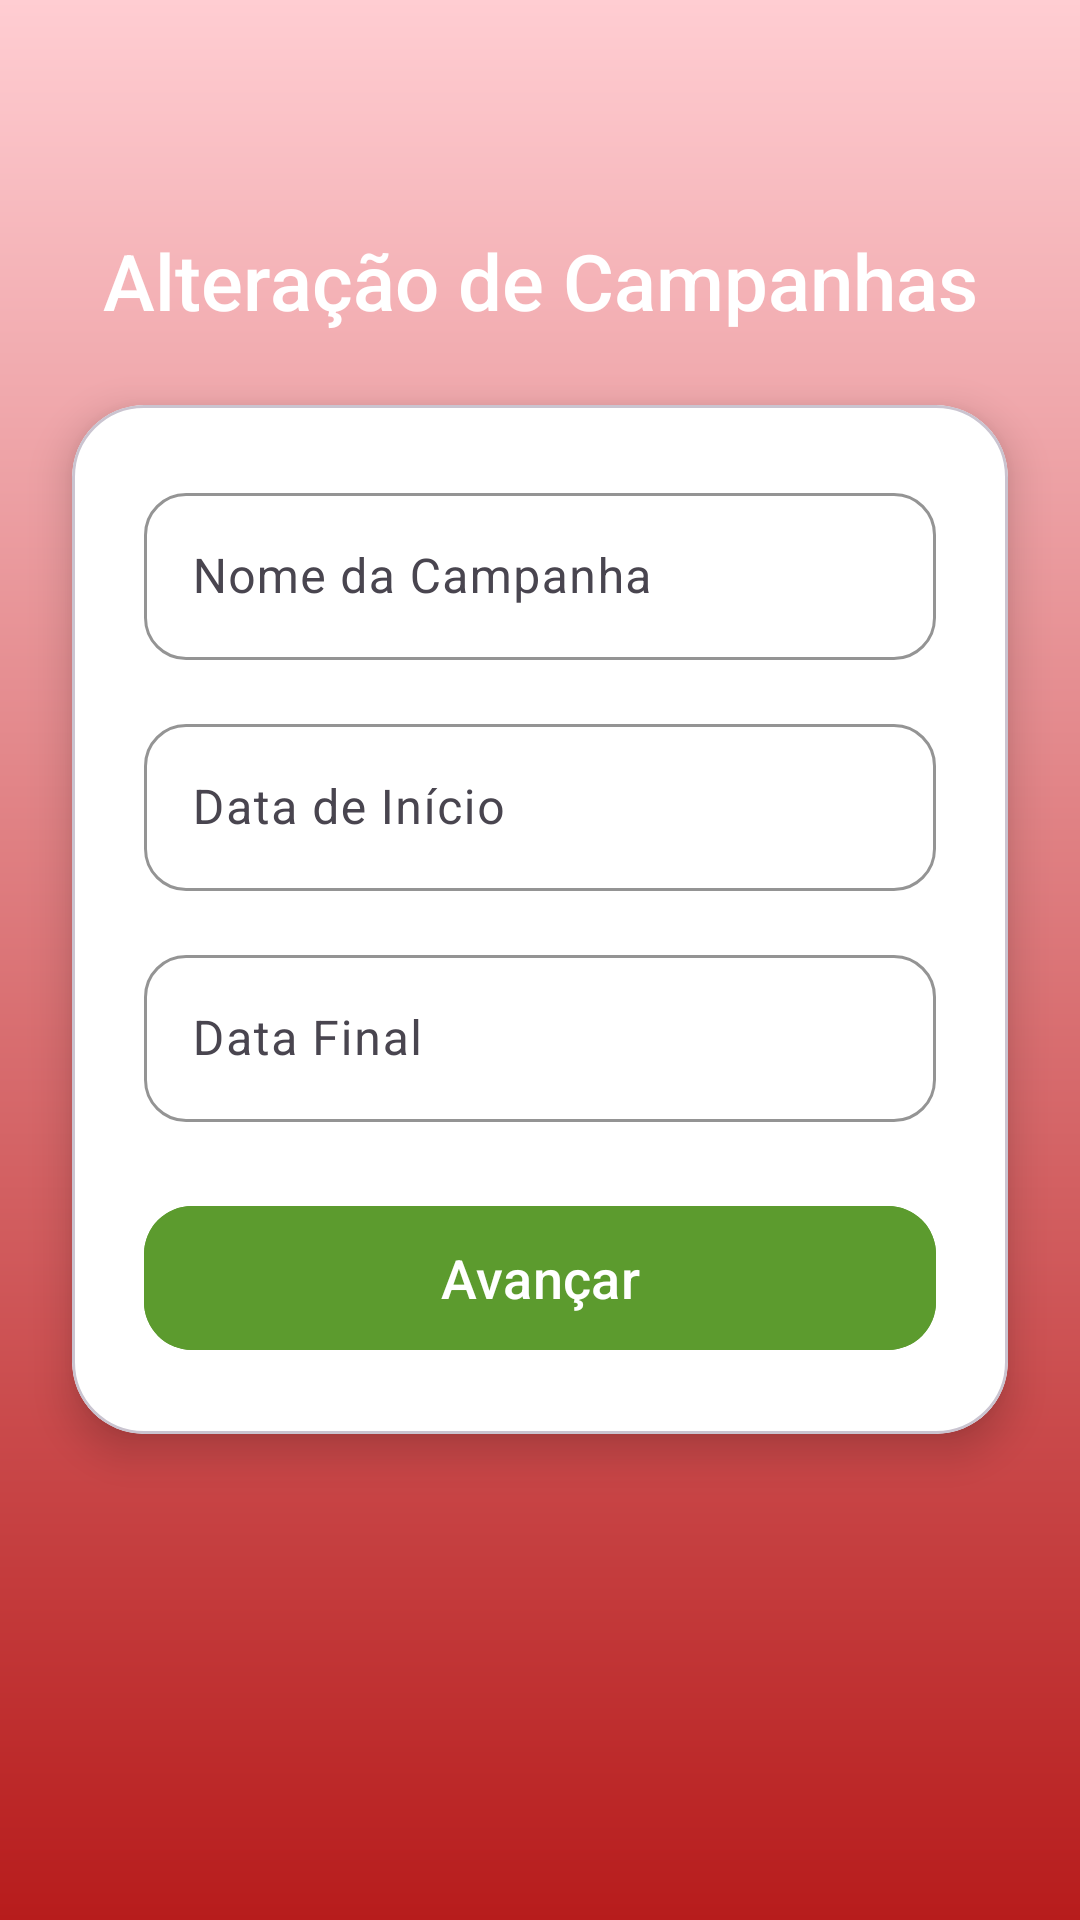

Write the Android layout XML for this screen, with the resource values it uses.
<!-- AndroidManifest.xml: application theme Theme.Redesocial_bancodesangue -->
<!-- res/layout/activity_tela_alterar_campanha.xml -->
<?xml version="1.0" encoding="utf-8"?>
<androidx.constraintlayout.widget.ConstraintLayout xmlns:android="http://schemas.android.com/apk/res/android"
    xmlns:app="http://schemas.android.com/apk/res-auto"
    xmlns:tools="http://schemas.android.com/tools"
    android:id="@+id/main"
    android:layout_width="match_parent"
    android:layout_height="match_parent"
    android:background="@drawable/gradient_background"
    tools:context=".TelaAlterarCampanha">

    <ImageButton
        android:id="@+id/btnVoltarTelaAlterarCampanha"
        android:layout_width="44dp"
        android:layout_height="44dp"
        android:layout_marginStart="12dp"
        android:layout_marginTop="16dp"
        android:background="@android:color/transparent"
        android:contentDescription="Voltar"
        android:padding="8dp"
        app:layout_constraintStart_toStartOf="parent"
        app:layout_constraintTop_toTopOf="parent"
        app:srcCompat="@drawable/outline_arrow_back_seta_voltar" />

    <TextView
        android:id="@+id/textView5"
        android:layout_width="0dp"
        android:layout_height="wrap_content"
        android:layout_marginStart="24dp"
        android:layout_marginTop="16dp"
        android:layout_marginEnd="24dp"
        android:fontFamily="sans-serif-medium"
        android:gravity="center"
        android:text="Alteração de Campanhas"
        android:textColor="#FFFFFF"
        android:textSize="26sp"
        app:layout_constraintEnd_toEndOf="parent"
        app:layout_constraintStart_toStartOf="parent"
        app:layout_constraintTop_toBottomOf="@id/btnVoltarTelaAlterarCampanha" />

    <com.google.android.material.card.MaterialCardView
        android:id="@+id/cardAlterarCampanha"
        android:layout_width="0dp"
        android:layout_height="wrap_content"
        android:layout_marginStart="24dp"
        android:layout_marginTop="24dp"
        android:layout_marginEnd="24dp"
        app:cardBackgroundColor="#FFFFFFFF"
        app:cardCornerRadius="24dp"
        app:cardElevation="8dp"
        app:layout_constraintEnd_toEndOf="parent"
        app:layout_constraintStart_toStartOf="parent"
        app:layout_constraintTop_toBottomOf="@id/textView5">

        <androidx.constraintlayout.widget.ConstraintLayout
            android:layout_width="match_parent"
            android:layout_height="wrap_content"
            android:padding="24dp">

            <com.google.android.material.textfield.TextInputLayout
                android:id="@+id/tilNomeCampanhaAlterar"
                style="@style/Widget.Material3.TextInputLayout.OutlinedBox"
                android:layout_width="0dp"
                android:layout_height="wrap_content"
                android:hint="Nome da Campanha"
                app:boxCornerRadiusBottomEnd="14dp"
                app:boxCornerRadiusBottomStart="14dp"
                app:boxCornerRadiusTopEnd="14dp"
                app:boxCornerRadiusTopStart="14dp"
                app:boxStrokeColor="#5C9B2E"
                app:hintTextColor="#5C9B2E"
                app:layout_constraintEnd_toEndOf="parent"
                app:layout_constraintStart_toStartOf="parent"
                app:layout_constraintTop_toTopOf="parent">

                <com.google.android.material.textfield.TextInputEditText
                    android:id="@+id/edtNomeCampanhaAlterar"
                    android:layout_width="match_parent"
                    android:layout_height="wrap_content"
                    android:inputType="text"
                    android:textColor="#212121" />

            </com.google.android.material.textfield.TextInputLayout>

            <com.google.android.material.textfield.TextInputLayout
                android:id="@+id/tilDataInicioAlterar"
                style="@style/Widget.Material3.TextInputLayout.OutlinedBox"
                android:layout_width="0dp"
                android:layout_height="wrap_content"
                android:layout_marginTop="16dp"
                android:hint="Data de Início"
                app:boxCornerRadiusBottomEnd="14dp"
                app:boxCornerRadiusBottomStart="14dp"
                app:boxCornerRadiusTopEnd="14dp"
                app:boxCornerRadiusTopStart="14dp"
                app:boxStrokeColor="#5C9B2E"
                app:hintTextColor="#5C9B2E"
                app:layout_constraintEnd_toEndOf="parent"
                app:layout_constraintStart_toStartOf="parent"
                app:layout_constraintTop_toBottomOf="@id/tilNomeCampanhaAlterar">

                <com.google.android.material.textfield.TextInputEditText
                    android:id="@+id/edtDataInicioAlterar"
                    android:layout_width="match_parent"
                    android:layout_height="wrap_content"
                    android:focusable="false"
                    android:inputType="text"
                    android:textColor="#212121" />

            </com.google.android.material.textfield.TextInputLayout>

            <com.google.android.material.textfield.TextInputLayout
                android:id="@+id/tilDataFimAlterar"
                style="@style/Widget.Material3.TextInputLayout.OutlinedBox"
                android:layout_width="0dp"
                android:layout_height="wrap_content"
                android:layout_marginTop="16dp"
                android:hint="Data Final"
                app:boxCornerRadiusBottomEnd="14dp"
                app:boxCornerRadiusBottomStart="14dp"
                app:boxCornerRadiusTopEnd="14dp"
                app:boxCornerRadiusTopStart="14dp"
                app:boxStrokeColor="#5C9B2E"
                app:hintTextColor="#5C9B2E"
                app:layout_constraintEnd_toEndOf="parent"
                app:layout_constraintStart_toStartOf="parent"
                app:layout_constraintTop_toBottomOf="@id/tilDataInicioAlterar">

                <com.google.android.material.textfield.TextInputEditText
                    android:id="@+id/edtDataFimAlterar"
                    android:layout_width="match_parent"
                    android:layout_height="wrap_content"
                    android:focusable="false"
                    android:inputType="text"
                    android:textColor="#212121" />

            </com.google.android.material.textfield.TextInputLayout>

            <com.google.android.material.button.MaterialButton
                android:id="@+id/btnAlterarCampanha"
                android:layout_width="match_parent"
                android:layout_height="56dp"
                android:layout_marginTop="24dp"
                android:backgroundTint="#5C9B2E"
                android:text="Avançar"
                android:textAllCaps="false"
                android:textColor="#FFFFFF"
                android:textSize="18sp"
                app:cornerRadius="16dp"
                app:elevation="4dp"
                app:layout_constraintEnd_toEndOf="parent"
                app:layout_constraintStart_toStartOf="parent"
                app:layout_constraintTop_toBottomOf="@id/tilDataFimAlterar" />

        </androidx.constraintlayout.widget.ConstraintLayout>

    </com.google.android.material.card.MaterialCardView>

</androidx.constraintlayout.widget.ConstraintLayout>
<!-- resources referenced by this layout -->
<resources>
  <!-- drawable gradient_background (drawable) -->
  <?xml version="1.0" encoding="utf-8"?>
  <shape xmlns:android="http://schemas.android.com/apk/res/android"
      android:shape="rectangle">
      <gradient
          android:angle="90"
          android:startColor="#B71C1C"  android:endColor="#FFCDD2"    android:type="linear" />
  </shape>
  <style name="Theme.Redesocial_bancodesangue" parent="Base.Theme.Redesocial_bancodesangue" />
  <style name="Base.Theme.Redesocial_bancodesangue" parent="Theme.Material3.DayNight.NoActionBar">
          
          
      </style>
</resources>
